Labelled photos from "Classification", an image-classification folder in vysakhpr/Matlab-Deep-Learning-For-Computer-Vision. The possible labels are: bolt5 16inx1 1 4in, bolt5 16inx1in, bolt5 16inx3 4in, finish nail1 1 4in, finish nail 2 in, hex nut1 4in, hex nut1 4in thin, hex nut5 16in, lock split washer1 4in, lock split washer3 8in, roofing nail1 1 4in, screw#10x3 4in pan, screw#6x1in flat, screw#8x1 1 2in flat, screw#8x1 2 pan, screw#8x3 4in flat, screw#8x3 4in pan, washer3 4inx1 8in, washer7 8in5 32in.

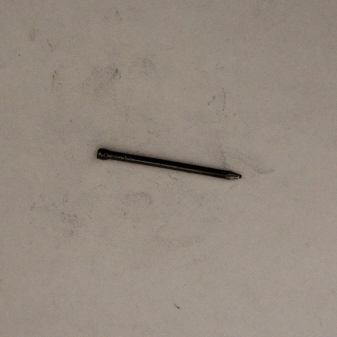
Label: finish nail1 1 4in

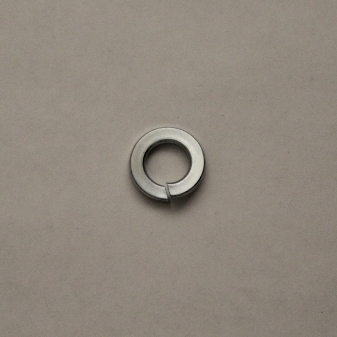
Label: lock split washer3 8in

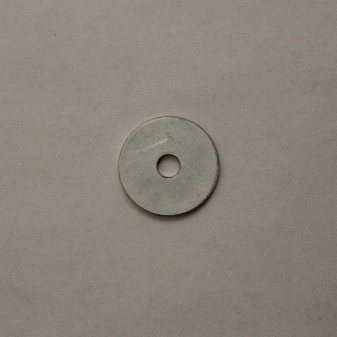
Label: washer7 8in5 32in

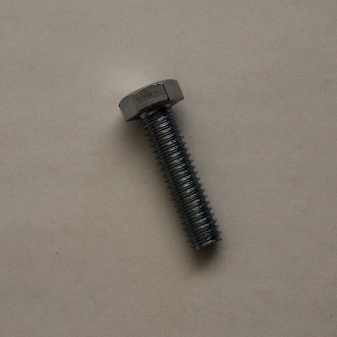
Label: bolt5 16inx1 1 4in

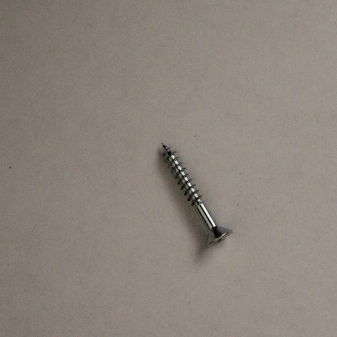
Label: screw#6x1in flat

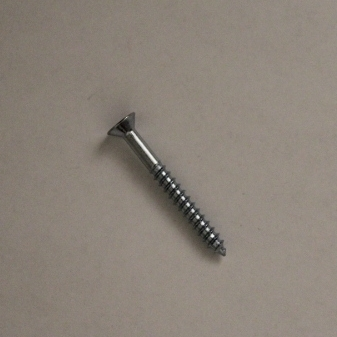
Label: screw#8x1 1 2in flat
